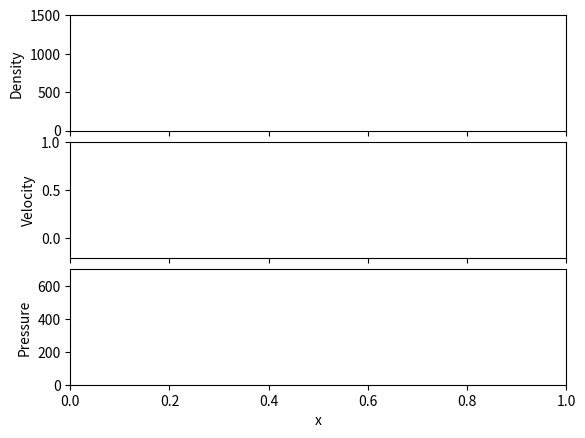

Write Python code to recreate this figure.
import numpy as np
import matplotlib.pyplot as plt
import matplotlib.animation as animation

# Parameters
L = 1.0  # 1-D computational domain size
N_In = 128  # number of computing cells
cfl = 1.0  # Courant factor
nghost = 2  # number of ghost zones
gamma = 5.0 / 3.0  # ratio of specific heats
end_time = 0.4  # simulation time

# Derived constants
N = N_In + 2 * nghost  # total number of cells including ghost zones
dx = L / N_In  # spatial resolution

# Define initial condition
def InitialCondition(x):
    if x < 0.5 * L:
        d = 1.25e3  # density
        u = 0.0  # velocity x
        v = 0.0  # velocity y
        w = 0.0  # velocity z
        P = 5.0e2  # pressure
        E = P / (gamma - 1.0) + 0.5 * d * (u**2.0 + v**2.0 + w**2.0)  # energy density
    else:
        d = 1.25e2
        u = 0.0
        v = 0.0
        w = 0.0
        P = 5.0e0
        E = P / (gamma - 1.0) + 0.5 * d * (u**2.0 + v**2.0 + w**2.0)

    return np.array([d, d * u, d * v, d * w, E])

# Boundary condition
def BoundaryCondition(U):
    U[0:nghost] = U[nghost]
    U[N - nghost:N] = U[N - nghost - 1]

# Compute pressure
def ComputePressure( d, px, py, pz, e ):
   P = (gamma-1.0)*( e - 0.5*(px**2.0 + py**2.0 + pz**2.0)/d )
   assert np.all( P > 0 ), "negative pressure !!"
   return P

# Compute time-step by the CFL condition
def ComputeTimestep(U):
    P = ComputePressure(U[:, 0], U[:, 1], U[:, 2], U[:, 3], U[:, 4])
    a = (gamma * P / U[:, 0])**0.5
    u = np.abs(U[:, 1] / U[:, 0])
    v = np.abs(U[:, 2] / U[:, 0])
    w = np.abs(U[:, 3] / U[:, 0])

    max_info_speed = np.amax(u + a)
    dt_cfl = cfl * dx / max_info_speed
    dt_end = end_time - t

    return min(dt_cfl, dt_end)

# Compute smoothness indicators
def compute_smoothness_indicators(v):
    B = np.zeros(3)
    B[0] = (13 / 12) * (v[0] - 2 * v[1] + v[2])**2 + (1 / 4) * (v[0] - 4 * v[1] + 3 * v[2])**2
    B[1] = (13 / 12) * (v[1] - 2 * v[2] + v[3])**2 + (1 / 4) * (v[1] - v[3])**2
    B[2] = (13 / 12) * (v[2] - 2 * v[3] + v[4])**2 + (1 / 4) * (3 * v[2] - 4 * v[3] + v[4])**2
    return B

# Compute weights
def compute_weights(B, eps=1e-6):
    d = np.array([0.1, 0.6, 0.3])
    alpha = d / (eps + B)**2
    w = alpha / np.sum(alpha)
    return w

# WENO flux calculation
def weno_flux(v):
    f = np.zeros(len(v) - 4)
    for i in range(2, len(v) - 2):
        stencil = v[i - 2:i + 3]
        B = compute_smoothness_indicators(stencil)
        w = compute_weights(B)

        f_stencils = np.array([
            stencil[0] * 1 / 3 - stencil[1] * 7 / 6 + stencil[2] * 11 / 6,
            -stencil[1] * 1 / 6 + stencil[2] * 5 / 6 + stencil[3] * 1 / 3,
            stencil[2] * 1 / 3 + stencil[3] * 5 / 6 - stencil[4] * 1 / 6
        ])

        f[i - 2] = np.sum(w * f_stencils)
    return f

# Data reconstruction using WENO
def DataReconstruction_WENO(U):
    W = np.empty((N, 5))
    L = np.empty((N, 5))
    R = np.empty((N, 5))

    for j in range(N):
        W[j] = Conserved2Primitive(U[j])

    for j in range(2, N - 2):
        for k in range(5):
            stencils = W[j - 2:j + 3, k]
            f = weno_flux(stencils)
            L[j, k] = f[0]
            R[j, k] = f[-1]

        L[j] = Primitive2Conserved(L[j])
        R[j] = Primitive2Conserved(R[j])

    return L, R

# Convert conserved variables to primitive variables
def Conserved2Primitive(U):
    W = np.empty(5)
    W[0] = U[0]
    W[1] = U[1] / U[0] if U[0] != 0 else 0
    W[2] = U[2] / U[0] if U[0] != 0 else 0
    W[3] = U[3] / U[0] if U[0] != 0 else 0
    W[4] = ComputePressure(U[0], U[1], U[2], U[3], U[4])
    return W

# Convert primitive variables to conserved variables
def Primitive2Conserved(W):
    U = np.empty(5)
    U[0] = W[0]
    U[1] = W[0] * W[1]
    U[2] = W[0] * W[2]
    U[3] = W[0] * W[3]
    U[4] = W[4] / (gamma - 1.0) + 0.5 * W[0] * (W[1]**2.0 + W[2]**2.0 + W[3]**2.0)
    return U

# Convert conserved variables to fluxes
def Conserved2Flux(U):
    flux = np.empty(5)
    P = ComputePressure(U[0], U[1], U[2], U[3], U[4])
    u = U[1] / U[0] if U[0] != 0 else 0
    flux[0] = U[1]
    flux[1] = u * U[1] + P
    flux[2] = u * U[2]
    flux[3] = u * U[3]
    flux[4] = u * (U[4] + P)
    return flux

# Roe's Riemann solver
def Roe( L, R ):
#  compute the enthalpy of the left and right states: H = (E+P)/rho
   P_L = ComputePressure( L[0], L[1], L[2], L[3], L[4] )
   P_R = ComputePressure( R[0], R[1], R[2], R[3], R[4] )
   H_L = ( L[4] + P_L )/L[0]
   H_R = ( R[4] + P_R )/R[0]

#  compute Roe average values
   rhoL_sqrt = L[0]**0.5
   rhoR_sqrt = R[0]**0.5

   u  = ( L[1]/rhoL_sqrt + R[1]/rhoR_sqrt ) / ( rhoL_sqrt + rhoR_sqrt )
   v  = ( L[2]/rhoL_sqrt + R[2]/rhoR_sqrt ) / ( rhoL_sqrt + rhoR_sqrt )
   w  = ( L[3]/rhoL_sqrt + R[3]/rhoR_sqrt ) / ( rhoL_sqrt + rhoR_sqrt )
   H  = ( rhoL_sqrt*H_L  + rhoR_sqrt*H_R  ) / ( rhoL_sqrt + rhoR_sqrt )
   V2 = u*u + v*v + w*w
#  check negative pressure
   assert H-0.5*V2 > 0.0, "negative pressure!"
   a  = ( (gamma-1.0)*(H - 0.5*V2) )**0.5

#  compute the amplitudes of different characteristic waves
   dU     = R - L
   amp    = np.empty( 5 )
   amp[2] = dU[2] - v*dU[0]
   amp[3] = dU[3] - w*dU[0]
   amp[1] = (gamma-1.0)/a**2.0 \
            *( dU[0]*(H-u**2.0) + u*dU[1] - dU[4] + v*amp[2] + w*amp[3] )
   amp[0] = 0.5/a*( dU[0]*(u+a) - dU[1] - a*amp[1] )
   amp[4] = dU[0] - amp[0] - amp[1]

#  compute the eigenvalues and right eigenvector matrix
   EigenValue    = np.array( [u-a, u, u, u, u+a] )
   EigenVector_R = np.array(  [ [1.0, u-a,   v,   w,  H-u*a],
                                [1.0,   u,   v,   w, 0.5*V2],
                                [0.0, 0.0, 1.0, 0.0,      v],
                                [0.0, 0.0, 0.0, 1.0,      w],
                                [1.0, u+a,   v,   w,  H+u*a] ]  )

#  compute the fluxes of the left and right states
   flux_L = Conserved2Flux( L )
   flux_R = Conserved2Flux( R )

#  compute the Roe flux
   amp *= np.abs( EigenValue )
   flux = 0.5*( flux_L + flux_R ) - 0.5*amp.dot( EigenVector_R )

   return flux

# Initialization function for animation
def init():
    line_d.set_data([], [])
    line_u.set_data([], [])
    line_p.set_data([], [])
    return line_d, line_u, line_p

# Update function for animation
def update( frame ):
   global t, U

#  for frame==0, just plot the initial condition
   if frame > 0:
      for step in range( nstep_per_image ):

#        set the boundary conditions
         BoundaryCondition( U )

#        estimate time-step from the CFL condition
         dt = ComputeTimestep( U )
         print( "t = %13.7e --> %13.7e, dt = %13.7e" % (t,t+dt,dt) )

#        data reconstruction
         L, R = DataReconstruction_WENO( U )

#        update the face-centered variables by 0.5*dt
         for j in range( 1, N-1 ):
            flux_L = Conserved2Flux( L[j] )
            flux_R = Conserved2Flux( R[j] )
            dflux  = 0.5*dt/dx*( flux_R - flux_L )
            L[j]  -= dflux
            R[j]  -= dflux

#        compute fluxes
         flux = np.empty( (N,5) )
         for j in range( nghost, N-nghost+1 ):
#           R[j-1] is the LEFT state at the j+1/2 inteface
            flux[j] = Roe( R[j-1], L[j]  )

#        update the volume-averaged input variables by dt
         U[nghost:N-nghost] -= dt/dx*( flux[nghost+1:N-nghost+1] - flux[nghost:N-nghost] )

#        update time
         t = t + dt
         if ( t >= end_time ):
            anim.event_source.stop()
            break

#  plot
   d = U[nghost:N-nghost,0]
   u = U[nghost:N-nghost,1] / U[nghost:N-nghost,0]
   P = ComputePressure( U[nghost:N-nghost,0], U[nghost:N-nghost,1], U[nghost:N-nghost,2],
                        U[nghost:N-nghost,3], U[nghost:N-nghost,4] )
   line_d.set_ydata( d )
   line_u.set_ydata( u )
   line_p.set_ydata( P )
#  ax[0].legend( loc='upper right', fontsize=12 )
#  ax[1].legend( loc='upper right', fontsize=12 )
#  ax[2].legend( loc='upper right', fontsize=12 )
   ax[0].set_title( 't = %6.3f' % (t) )

   return line_d, line_u, line_p



# Main simulation loop
t = 0.0
U = np.empty((N, 5))

x = np.linspace(-nghost * dx + 0.5 * dx, L + nghost * dx - 0.5 * dx, N)
for j in range(N):
    U[j] = InitialCondition(x[j])

# Visualization setup
fig, ax = plt.subplots(3, 1, sharex=True, sharey=False, dpi=140)
fig.subplots_adjust(hspace=0.1, wspace=0.0)

line_d, = ax[0].plot([], [], 'r-o', ls='-', markeredgecolor='k', markersize=3)
line_u, = ax[1].plot([], [], 'b-o', ls='-', markeredgecolor='k', markersize=3)
line_p, = ax[2].plot([], [], 'g-o', ls='-', markeredgecolor='k', markersize=3)

ax[2].set_xlabel('x')
ax[0].set_ylabel('Density')
ax[1].set_ylabel('Velocity')
ax[2].set_ylabel('Pressure')

ax[0].set_xlim(0.0, (L-0.25)*(1.0/0.75))
ax[0].set_ylim(+0.0, 1.5e3)
ax[1].set_ylim(-0.2, 1.0)
ax[2].set_ylim(+0.0, 700)

nframe = 99999999  # arbitrarily large
nstep_per_image = 1  # number of steps per image
anim = animation.FuncAnimation(fig, func=update, init_func=init, frames=nframe, interval=200, repeat=False)

plt.show()
